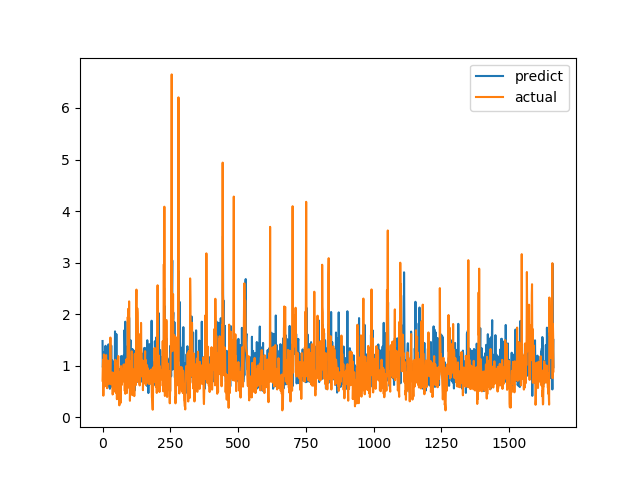

Data behind this chart, as committed beside it:
predict, actual
1.479, 0.7094
0.9692, 1.015
0.9925, 1.116
0.9269, 0.4183
1.263, 1.002
1.165, 1.219
1.062, 1.143
0.6324, 0.6528
1.174, 0.6747
0.9407, 0.601
0.7681, 0.6695
1.386, 0.6538
1.029, 0.7814
0.7499, 1.206
1.353, 0.8469
1.187, 0.8286
1.319, 0.6482
0.8893, 0.5624
0.7702, 0.7183
0.7087, 1.1
1.191, 0.9542
0.597, 0.729
1.414, 0.6694
0.6904, 0.8631
1.129, 0.6465
0.8528, 0.8223
0.7479, 0.9236
0.5529, 0.8301
0.7655, 1.067
1.216, 1.546
1.229, 0.6827
0.5883, 0.6386
1.392, 0.6464
0.8051, 0.6881
0.8645, 0.7274
0.813, 0.65
1.099, 0.8694
0.7391, 0.4409
0.6019, 0.4519
0.984, 0.7575
0.7933, 0.4952
0.9097, 0.6851
0.7603, 0.7244
0.5862, 0.8654
0.7271, 0.74
0.9924, 0.8071
1.666, 0.8204
0.9613, 1.114
0.8234, 1.109
0.8296, 0.4751
0.8162, 1.039
1.613, 0.9458
0.7909, 0.7878
0.8553, 0.3505
0.7868, 0.9368
0.6152, 0.9868
0.7078, 0.647
0.4827, 1.03
0.8448, 1.187
0.7177, 0.9329
... 1,604 more rows
